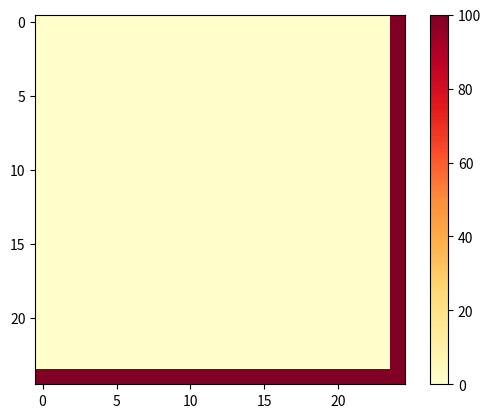

Reproduce this figure in Python.
import numpy as np
import matplotlib.pyplot as plt
import math

# Variáveis do problema e do domínio:
L = 0.1                  # comprimento total da placa ( Lx = Ly)
N = 25                   # número de nós da malha (considerando N = M)
tf = 1200                # tempo final da simulação
dx = L/(N-1)             # comprimento do intervalo (dx = dy)
dt = 0.2                 # passo de tempo
nsteps = int(tf/dt)      # número de passos de tempo
kappa = 0.6
rho = 600
cp = 1200
h = 15.0
g = 100000
T0 = 20.0                # temperatura inicial da placa
T_f = 20.0               # temperatura do fluido na área vazada
T1 = 100.0               # temperatura nas arestas superior e direita
alph = kappa/(rho*cp)
r = (kappa*dt)/(rho*cp*(dx**2))
gamma = alph*dt/kappa
mu = (2*h*dx)/kappa

# Malha e outros arrays:
tim = np.linspace(0.0, tf, nsteps)   # Tempos
Temp = np.full((N, N), T0)           # Malha NxN de temperaturas, inicializadas em T0.
test_array = np.arange(100*100).reshape(100,100)


# Definições de funções utilizadas:
def heatmap2d(arr: np.ndarray):
    plt.imshow(arr, cmap='YlOrRd')
    plt.colorbar()
    plt.savefig('Heat_Map.png')
    plt.show()

def show_parameters():
    print('\nDomínio: %f (m)' %L)
    print('Refimamento: %.2f (m)' %dx)
    print("Critério de estabilidade: ", r)
    print('Tempo total de simulação: %0.1f (s)' %tf)
    print('Passo de tempo: %.1f (s)' %dt)
    print("Número de passos de tempo: ", nsteps)

def set_outer_boundaries(Temp):
    # Aresta esquerda:
    for i in range(0, N-1):
        j = 0
        Temp[i, j] = (1/3)*(4*Temp[i, j+1] - Temp[i, j+2])
    
    # Aresta inferior:
    for j in range(1, N-1):
        i = 0
        Temp[i, j] = (1/3)*(4*Temp[i+1, j] - Temp[i+2, j])

    # Aresta superior:
    for i in range (0, N):
        j = N-1
        Temp[i, j] = T1

    # Aresta direita:
    for j in range(0, N):
        i = N-1
        Temp[i, j] = T1
        



def solve_explicitly(Temp):

    # Iteração no tempo:
    t_current = 0.0
    while (t_current < tf):

        # impomos as condições nos contornos externos:
        set_outer_boundaries(Temp)

        # Iteração em x, de 1 a N-2:
        for i in range (1, N-1):

            # Iteração em y (de 1 a N-2):
            for j in range (1, N-1):
               Temp[i, j] = 0.0
        # Próximo passo de tempo
        t_current = t_current + dt




# Chamada das rotinas para resolver o problema:
solve_explicitly(Temp)
#Temp = np.transpose(Temp)
heatmap2d(Temp)



